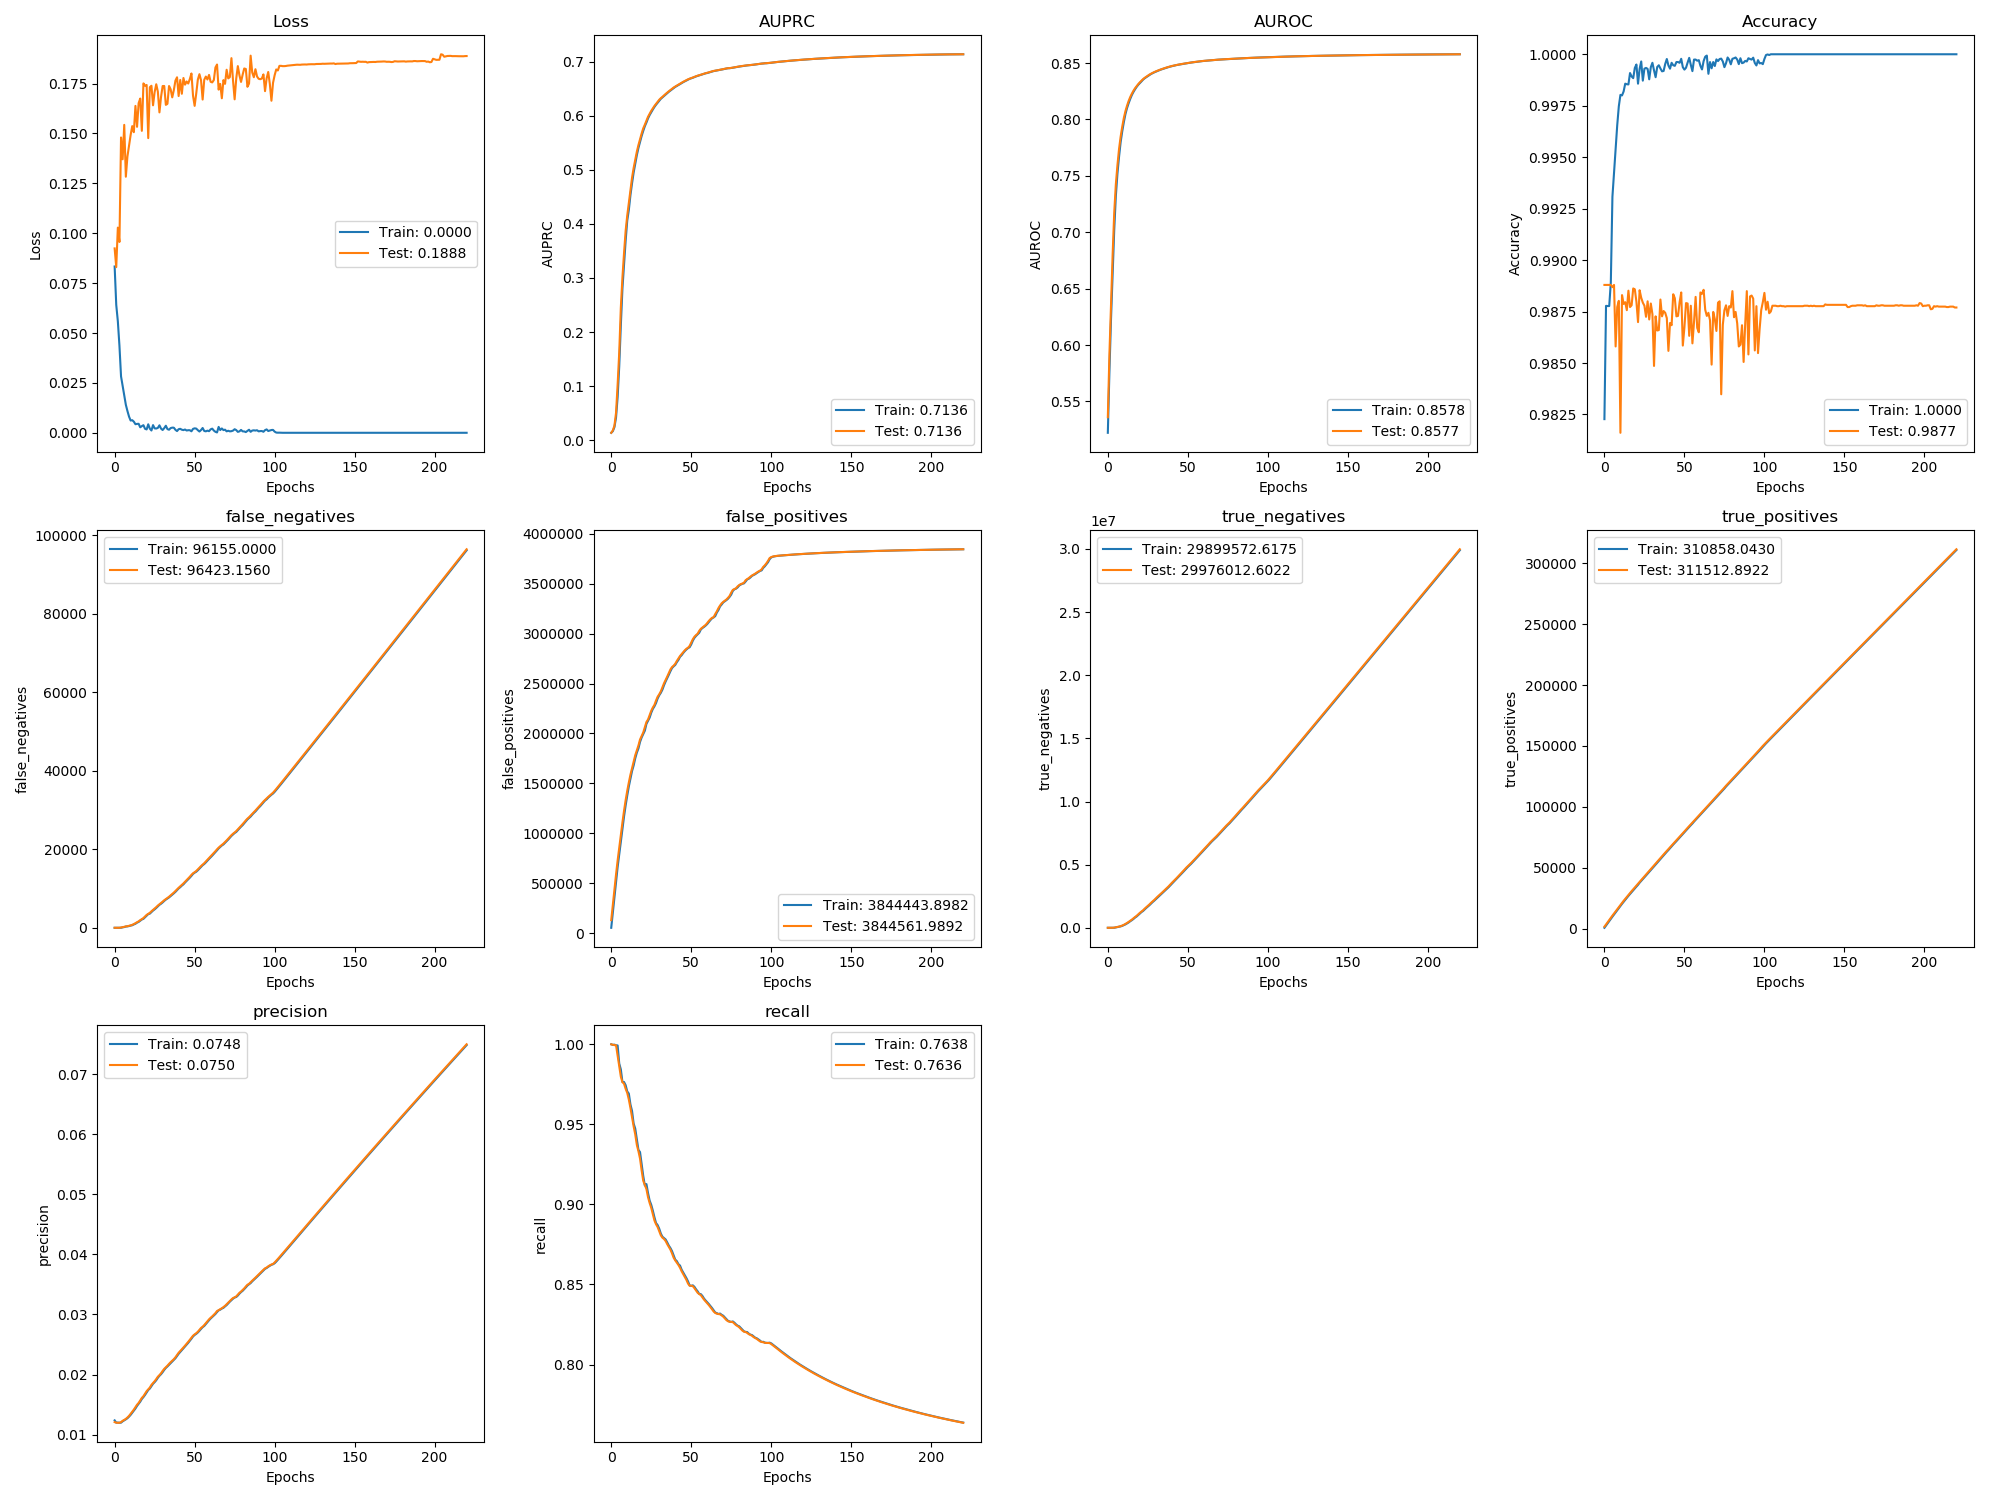

Values plotted in this chart, from the file beside it:
, val_loss, val_auprc, val_auroc, val_acc, val_false_negatives, val_false_positives, val_true_negatives, val_true_positives, val_precision, val_recall, loss, auprc, auroc, acc, false_negatives, false_positives, true_negatives, true_positives, precision, recall
0, 0.09239, 0.0138, 0.5361, 0.9888, 0.1182, 130504, 132.6, 1596, 0.01209, 0.9999, 0.08333, 0.0138, 0.5222, 0.9823, 0.0, 54069, 0.0, 673.6, 0.01238, 1.0
1, 0.083, 0.0182, 0.5922, 0.9888, 1.0, 283532, 241.0, 3442, 0.012, 0.9997, 0.06411, 0.01679, 0.5768, 0.9878, 1.0, 206969, 241.0, 2515, 0.012, 0.9996
2, 0.1028, 0.02704, 0.6371, 0.9888, 2.903, 436228, 680.8, 5287, 0.01198, 0.9995, 0.05588, 0.02429, 0.6234, 0.9878, 1.0, 360086, 242.6, 4379, 0.01201, 0.9998
3, 0.09561, 0.05075, 0.68, 0.9888, 4.473, 588219, 1826, 7133, 0.01198, 0.9994, 0.04363, 0.042, 0.6639, 0.9878, 4.0, 512262, 1211, 6214, 0.01198, 0.9994
4, 0.148, 0.1031, 0.7174, 0.9888, 65.49, 728523, 14657, 8919, 0.01209, 0.9928, 0.02824, 0.07985, 0.7021, 0.9889, 6.0, 662773, 3848, 8049, 0.012, 0.9993
5, 0.137, 0.1626, 0.7424, 0.9887, 154.2, 856697, 39619, 10677, 0.01231, 0.9858, 0.02351, 0.137, 0.7319, 0.9931, 119.0, 791063, 28688, 9789, 0.01222, 0.988
6, 0.1543, 0.2455, 0.7593, 0.9888, 257.1, 984825, 64627, 12421, 0.01246, 0.9798, 0.01902, 0.2125, 0.7519, 0.9942, 184.0, 921805, 51095, 11557, 0.01238, 0.9843
7, 0.1283, 0.301, 0.7737, 0.9858, 343.9, 1109026, 93562, 14181, 0.01263, 0.9763, 0.01404, 0.2804, 0.7668, 0.9954, 320.0, 1044044, 81992, 13268, 0.01255, 0.9764
8, 0.1385, 0.3461, 0.7846, 0.9877, 403.9, 1225549, 130176, 15968, 0.01286, 0.9753, 0.01092, 0.3252, 0.7798, 0.9966, 364.0, 1168542, 110621, 15080, 0.01274, 0.9764
9, 0.1439, 0.3872, 0.7935, 0.988, 506.9, 1331645, 177216, 17712, 0.01313, 0.9722, 0.008108, 0.3688, 0.7894, 0.9975, 441.0, 1279178, 153121, 16850, 0.013, 0.9745
10, 0.1492, 0.4154, 0.8012, 0.9816, 609.6, 1426071, 235925, 19456, 0.01346, 0.9696, 0.00614, 0.4059, 0.7975, 0.998, 563.0, 1378067, 207373, 18570, 0.01329, 0.9706
11, 0.1537, 0.4392, 0.8073, 0.9883, 757.1, 1509679, 305454, 21156, 0.01382, 0.9655, 0.006319, 0.4259, 0.8047, 0.998, 646.0, 1469733, 268841, 20335, 0.01365, 0.9692
12, 0.1506, 0.4639, 0.8121, 0.9879, 946.1, 1586695, 381574, 22814, 0.01417, 0.9602, 0.00558, 0.4531, 0.81, 0.9982, 858.0, 1547526, 344168, 21986, 0.01401, 0.9624
13, 0.1638, 0.4854, 0.8163, 0.988, 1172, 1651538, 469867, 24435, 0.01458, 0.9543, 0.004305, 0.4749, 0.8144, 0.9986, 1026, 1623195, 421669, 23631, 0.01435, 0.9584
14, 0.1533, 0.5034, 0.8198, 0.9876, 1407, 1712718, 561823, 26047, 0.01498, 0.9488, 0.004458, 0.495, 0.8182, 0.9985, 1312, 1679044, 518949, 25200, 0.01479, 0.9505
15, 0.1652, 0.5188, 0.8228, 0.9885, 1648, 1781855, 645822, 27653, 0.01528, 0.9438, 0.004507, 0.5116, 0.8216, 0.9985, 1494, 1750506, 600602, 26886, 0.01513, 0.9473
16, 0.1675, 0.5335, 0.8254, 0.9877, 1958, 1829499, 751313, 29190, 0.0157, 0.9372, 0.002746, 0.527, 0.8243, 0.9991, 1794, 1807469, 696773, 28435, 0.01549, 0.9406
17, 0.1513, 0.5458, 0.8276, 0.9878, 2204, 1879624, 854325, 30792, 0.01612, 0.9332, 0.003348, 0.5404, 0.8267, 0.9989, 2114, 1849615, 807764, 29960, 0.01594, 0.9341
18, 0.1751, 0.5564, 0.8295, 0.9886, 2489, 1939549, 947536, 32353, 0.01641, 0.9286, 0.003816, 0.5515, 0.8288, 0.9988, 2284, 1915095, 895420, 31638, 0.01625, 0.9327
19, 0.1739, 0.5671, 0.8313, 0.9886, 2891, 1975787, 1064434, 33798, 0.01682, 0.9212, 0.002001, 0.5625, 0.8306, 0.9993, 2680, 1959366, 1004270, 33105, 0.01661, 0.9251
20, 0.1743, 0.5767, 0.8329, 0.988, 3284, 2009587, 1183770, 35252, 0.01724, 0.9148, 0.001688, 0.5719, 0.8321, 0.9995, 3089, 1993212, 1123604, 34498, 0.01701, 0.9178
21, 0.1477, 0.5835, 0.8343, 0.987, 3546, 2062680, 1283813, 36837, 0.01755, 0.9122, 0.004265, 0.5806, 0.8337, 0.9986, 3479, 2027672, 1242261, 35974, 0.01743, 0.9118
22, 0.1732, 0.5909, 0.8357, 0.9885, 3820, 2114446, 1385183, 38410, 0.01784, 0.9095, 0.002076, 0.5874, 0.8352, 0.9993, 3607, 2095825, 1327231, 37706, 0.01767, 0.9127
23, 0.1739, 0.5981, 0.8368, 0.9882, 4210, 2140041, 1512723, 39867, 0.01829, 0.9045, 0.001154, 0.5951, 0.8364, 0.9996, 4011, 2128050, 1448136, 39155, 0.01807, 0.9071
24, 0.1641, 0.6035, 0.8378, 0.9879, 4551, 2183483, 1622418, 41373, 0.0186, 0.9009, 0.003849, 0.6012, 0.8374, 0.9987, 4392, 2158252, 1571081, 40609, 0.01847, 0.9024
25, 0.1707, 0.609, 0.8388, 0.9878, 4879, 2227057, 1731979, 42892, 0.0189, 0.8979, 0.002221, 0.6065, 0.8384, 0.9993, 4695, 2207208, 1675269, 42146, 0.01874, 0.8998
26, 0.1746, 0.6138, 0.8397, 0.9872, 5264, 2259985, 1852188, 44354, 0.01925, 0.8939, 0.002141, 0.6115, 0.8393, 0.9993, 5056, 2245552, 1790073, 43619, 0.01905, 0.8961
27, 0.171, 0.6181, 0.8405, 0.988, 5662, 2286401, 1978908, 45803, 0.01964, 0.89, 0.002437, 0.6162, 0.8403, 0.9993, 5459, 2271405, 1917334, 45086, 0.01946, 0.892
28, 0.1605, 0.6218, 0.8413, 0.9871, 5993, 2329765, 2088680, 47319, 0.01991, 0.8876, 0.003748, 0.6203, 0.841, 0.9988, 5848, 2304773, 2037102, 46544, 0.01979, 0.8884
29, 0.1683, 0.6258, 0.842, 0.9879, 6297, 2367741, 2203840, 48862, 0.02022, 0.8858, 0.002102, 0.624, 0.8417, 0.9994, 6124, 2350320, 2144693, 48112, 0.02006, 0.8871
30, 0.1737, 0.6296, 0.8426, 0.9874, 6660, 2392381, 2332336, 50346, 0.02061, 0.8832, 0.001397, 0.6279, 0.8423, 0.9996, 6458, 2382341, 2265826, 49607, 0.0204, 0.8848
31, 0.1738, 0.6325, 0.8432, 0.9849, 7023, 2421912, 2455940, 51830, 0.02095, 0.8807, 0.002339, 0.6313, 0.8429, 0.9992, 6847, 2406979, 2394311, 51079, 0.02078, 0.8818
32, 0.1643, 0.6349, 0.8437, 0.9873, 7332, 2463630, 2567359, 53368, 0.0212, 0.8792, 0.003542, 0.6339, 0.8435, 0.9989, 7185, 2439411, 2515004, 52599, 0.02111, 0.8798
33, 0.1648, 0.6377, 0.8443, 0.9866, 7606, 2503117, 2681008, 54941, 0.02148, 0.8784, 0.001846, 0.6367, 0.8441, 0.9994, 7462, 2483090, 2624459, 54171, 0.02135, 0.8789
34, 0.1738, 0.6403, 0.8448, 0.9866, 7913, 2536285, 2800975, 56481, 0.02178, 0.8771, 0.001541, 0.6392, 0.8446, 0.9995, 7735, 2520668, 2740036, 55725, 0.02163, 0.8781
35, 0.1721, 0.6428, 0.8452, 0.9881, 8269, 2569957, 2920440, 57972, 0.02206, 0.8752, 0.002353, 0.6416, 0.8451, 0.9993, 8080, 2553914, 2859924, 57229, 0.02192, 0.8763
36, 0.1681, 0.6453, 0.8457, 0.9873, 8617, 2606808, 3036725, 59471, 0.0223, 0.8734, 0.002582, 0.6443, 0.8455, 0.9992, 8446, 2588251, 2978716, 58718, 0.02218, 0.8742
37, 0.1717, 0.6474, 0.8461, 0.9875, 8970, 2641222, 3155447, 60965, 0.02256, 0.8717, 0.002556, 0.6465, 0.846, 0.9992, 8782, 2623491, 3096610, 60231, 0.02244, 0.8727
38, 0.1765, 0.6498, 0.8466, 0.9874, 9376, 2665149, 3284656, 62406, 0.02288, 0.8694, 0.001486, 0.6488, 0.8464, 0.9995, 9153, 2655061, 3218177, 61706, 0.02271, 0.8708
39, 0.1781, 0.6522, 0.847, 0.9872, 9812, 2679004, 3423936, 63817, 0.02327, 0.8667, 0.0008682, 0.6512, 0.8468, 0.9998, 9581, 2671996, 3354374, 63129, 0.02308, 0.8682
40, 0.1687, 0.6541, 0.8473, 0.9856, 10188, 2697676, 3558401, 65288, 0.02363, 0.865, 0.001804, 0.6533, 0.8472, 0.9995, 10023, 2686086, 3493439, 64515, 0.02345, 0.8655
41, 0.1768, 0.6557, 0.8477, 0.9869, 10549, 2726270, 3682943, 66774, 0.02391, 0.8636, 0.001997, 0.6549, 0.8475, 0.9993, 10345, 2713962, 3618695, 66044, 0.02376, 0.8646
42, 0.1699, 0.6575, 0.848, 0.9868, 10912, 2751533, 3810816, 68258, 0.02421, 0.8622, 0.001537, 0.6568, 0.8479, 0.9996, 10744, 2736288, 3749490, 67507, 0.02408, 0.8627
43, 0.1778, 0.6593, 0.8483, 0.9883, 11309, 2775687, 3939798, 69709, 0.0245, 0.8604, 0.001352, 0.6585, 0.8482, 0.9995, 11070, 2767371, 3871538, 69032, 0.02434, 0.8618
44, 0.1744, 0.661, 0.8485, 0.9881, 11745, 2795114, 4073507, 71119, 0.02481, 0.8583, 0.00165, 0.6603, 0.8485, 0.9994, 11533, 2783427, 4008634, 70401, 0.02467, 0.8592
45, 0.176, 0.6627, 0.8488, 0.9873, 12159, 2815488, 4206268, 72552, 0.02512, 0.8565, 0.001144, 0.6621, 0.8487, 0.9996, 11942, 2805754, 4139442, 71840, 0.02497, 0.8575
46, 0.175, 0.6643, 0.8491, 0.9873, 12574, 2833319, 4341574, 73984, 0.02545, 0.8547, 0.001302, 0.6636, 0.849, 0.9996, 12359, 2824786, 4273541, 73275, 0.02528, 0.8557
47, 0.1773, 0.6658, 0.8493, 0.988, 13010, 2848247, 4479782, 75395, 0.02579, 0.8528, 0.001289, 0.665, 0.8492, 0.9996, 12772, 2841111, 4410368, 74693, 0.02562, 0.854
48, 0.18, 0.6674, 0.8495, 0.9884, 13487, 2858831, 4622334, 76765, 0.02615, 0.8506, 0.0007527, 0.6667, 0.8495, 0.9998, 13227, 2854628, 4549973, 76098, 0.02597, 0.8519
49, 0.1688, 0.6686, 0.8498, 0.9858, 13889, 2876796, 4757504, 78210, 0.02647, 0.8492, 0.001963, 0.6682, 0.8497, 0.9994, 13729, 2863293, 4694440, 77448, 0.02634, 0.8494
50, 0.1638, 0.6696, 0.85, 0.9867, 14161, 2909531, 4877905, 79785, 0.02669, 0.8493, 0.002227, 0.6692, 0.8499, 0.9993, 14037, 2891424, 4819455, 78978, 0.02659, 0.8491
51, 0.17, 0.6707, 0.8503, 0.9879, 14471, 2943974, 4996599, 81322, 0.02688, 0.8489, 0.002112, 0.6702, 0.8502, 0.9993, 14279, 2929344, 4934674, 80579, 0.02677, 0.8495
52, 0.177, 0.672, 0.8504, 0.9879, 14872, 2968501, 5125208, 82768, 0.02713, 0.8477, 0.001312, 0.6715, 0.8504, 0.9996, 14649, 2957386, 5059756, 82068, 0.027, 0.8485
53, 0.1797, 0.6731, 0.8506, 0.9863, 15293, 2985116, 5261729, 84194, 0.02743, 0.8463, 0.0006405, 0.6727, 0.8506, 0.9998, 15079, 2976484, 5193796, 83483, 0.02728, 0.847
54, 0.1766, 0.6741, 0.8509, 0.9878, 15724, 2998741, 5401240, 85610, 0.02776, 0.8448, 0.001385, 0.6736, 0.8508, 0.9995, 15490, 2992101, 5331311, 84922, 0.0276, 0.8457
55, 0.167, 0.6749, 0.851, 0.986, 16096, 3027649, 5525468, 87085, 0.02796, 0.844, 0.002404, 0.6746, 0.8509, 0.9992, 15940, 3008342, 5468233, 86292, 0.02788, 0.8441
56, 0.1769, 0.6758, 0.8513, 0.987, 16455, 3048394, 5657858, 88573, 0.02824, 0.8433, 0.0009137, 0.6755, 0.8512, 0.9997, 16242, 3040872, 5588818, 87859, 0.02808, 0.844
57, 0.1785, 0.6768, 0.8514, 0.9882, 16890, 3061523, 5797866, 89985, 0.02855, 0.842, 0.0007356, 0.6763, 0.8514, 0.9997, 16650, 3055592, 5727253, 89278, 0.02839, 0.8428
58, 0.177, 0.6778, 0.8516, 0.9867, 17337, 3073471, 5939054, 91385, 0.02887, 0.8405, 0.001076, 0.6774, 0.8515, 0.9997, 17116, 3066870, 5869095, 90676, 0.02872, 0.8412
59, 0.1793, 0.6786, 0.8517, 0.9865, 17757, 3087125, 6078536, 92812, 0.02919, 0.8394, 0.0008059, 0.6784, 0.8517, 0.9997, 17544, 3080086, 6009001, 92109, 0.02904, 0.84
... 161 more rows
